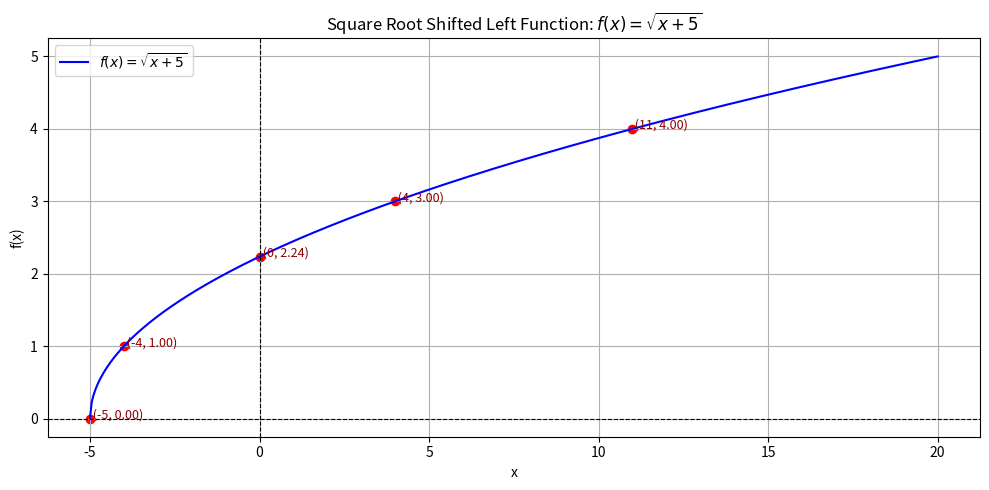

Reproduce this figure in Python.
import numpy as np
import matplotlib.pyplot as plt

# Define the function f(x) = sqrt(x + 5)
def sqrt_shifted_left(x):
    return np.sqrt(x + 5)

# Key x-values to evaluate and highlight
key_x_points = [-5, -4, 0, 4, 11]
print("Function: f(x) = âˆš(x + 5)")
for x in key_x_points:
    y = sqrt_shifted_left(x)
    print(f"f({x}) = âˆš({x} + 5) = âˆš{x + 5} = {y:.2f}")

# Generate x values from -5 to 20
x_values = np.linspace(-5, 20, 500)
y_values = sqrt_shifted_left(x_values)

# Plotting
plt.figure(figsize=(10, 5))
plt.plot(x_values, y_values, label=r"$f(x) = \sqrt{x + 5}$", color='blue')

# Highlight key points
for x in key_x_points:
    y = sqrt_shifted_left(x)
    plt.scatter(x, y, color='red')
    plt.text(x, y, f' ({x}, {y:.2f})', fontsize=9, color='darkred')

# Formatting
plt.title("Square Root Shifted Left Function: $f(x) = \\sqrt{x + 5}$")
plt.xlabel("x")
plt.ylabel("f(x)")
plt.grid(True)
plt.axhline(0, color='black', linewidth=0.8, linestyle='--')
plt.axvline(0, color='black', linewidth=0.8, linestyle='--')
plt.legend()

plt.tight_layout()
plt.show()
